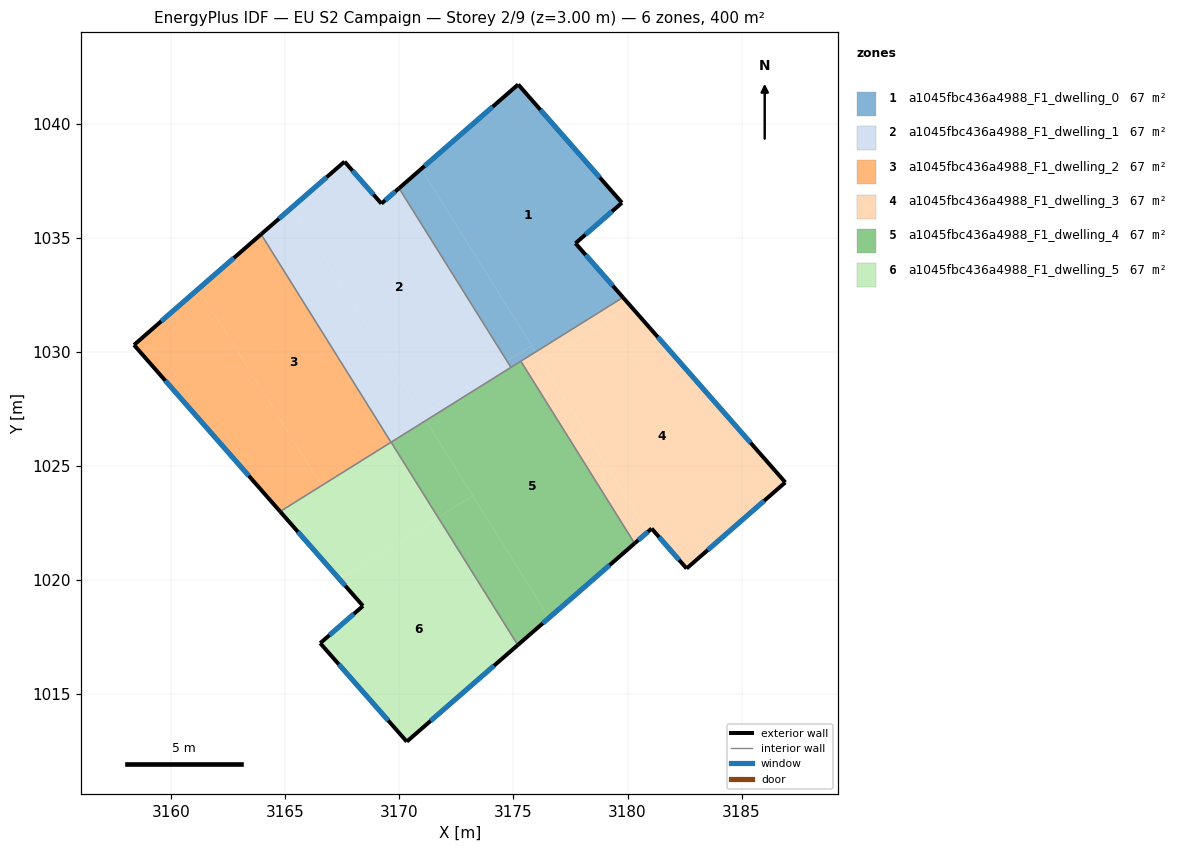
=== STOREY PLAN SPEC (per zone: floor XY polygon, exterior-wall plan segments, windows/doors) ===
zone 1: a1045fbc436a4988_F1_dwelling_0  (66.7 m²)
  floor: (3175.21, 1041.72) (3179.75, 1036.53) (3177.72, 1034.75) (3179.80, 1032.38) (3175.97, 1029.99) (3170.96, 1038.01)
  floor: (3170.96, 1038.01) (3175.79, 1030.27) (3174.72, 1029.59) (3169.99, 1037.17)
  floor: (3175.79, 1030.27) (3175.97, 1029.99) (3174.89, 1029.32) (3174.72, 1029.59)
  exterior wall: (3179.80, 1032.38) – (3177.72, 1034.75)  [3.2 m]
    window: (3179.36, 1032.89) – (3178.16, 1034.25)  [3.1 m²]
  exterior wall: (3175.21, 1041.72) – (3169.99, 1037.17)  [6.9 m]
    window: (3174.09, 1040.74) – (3171.10, 1038.14)  [6.8 m²]
  exterior wall: (3179.75, 1036.53) – (3175.21, 1041.72)  [6.9 m]
    window: (3178.78, 1037.64) – (3176.18, 1040.61)  [6.8 m²]
  exterior wall: (3177.72, 1034.75) – (3179.75, 1036.53)  [2.7 m]
    window: (3178.15, 1035.14) – (3179.32, 1036.15)  [2.6 m²]
  interior walls: 3
zone 2: a1045fbc436a4988_F1_dwelling_1  (66.7 m²)
  floor: (3169.99, 1037.17) (3174.72, 1029.59) (3170.98, 1027.26) (3165.31, 1036.35) (3167.60, 1038.33) (3169.21, 1036.50)
  floor: (3165.31, 1036.35) (3171.16, 1026.99) (3169.63, 1026.03) (3163.94, 1035.15)
  floor: (3174.72, 1029.59) (3174.89, 1029.32) (3171.16, 1026.99) (3170.98, 1027.27)
  exterior wall: (3167.60, 1038.33) – (3163.94, 1035.15)  [4.8 m]
    window: (3166.81, 1037.65) – (3164.72, 1035.83)  [4.8 m²]
  exterior wall: (3169.21, 1036.50) – (3167.60, 1038.33)  [2.4 m]
    window: (3168.87, 1036.89) – (3167.94, 1037.94)  [2.4 m²]
  exterior wall: (3169.99, 1037.17) – (3169.21, 1036.50)  [1.0 m]
    window: (3169.82, 1037.02) – (3169.38, 1036.64)  [1.0 m²]
  interior walls: 3
zone 3: a1045fbc436a4988_F1_dwelling_2  (66.7 m²)
  floor: (3163.94, 1035.15) (3169.63, 1026.03) (3166.59, 1024.13) (3161.20, 1032.77)
  floor: (3161.20, 1032.77) (3166.59, 1024.13) (3164.77, 1023.00) (3158.37, 1030.30)
  exterior wall: (3158.37, 1030.30) – (3164.77, 1023.00)  [9.7 m]
    window: (3159.74, 1028.74) – (3163.40, 1024.56)  [9.5 m²]
  exterior wall: (3163.94, 1035.15) – (3158.37, 1030.30)  [7.4 m]
    window: (3162.75, 1034.11) – (3159.56, 1031.34)  [7.2 m²]
  interior walls: 2
zone 4: a1045fbc436a4988_F1_dwelling_3  (66.7 m²)
  floor: (3180.15, 1031.98) (3186.91, 1024.28) (3182.59, 1020.50) (3181.06, 1022.25) (3180.89, 1022.11) (3176.25, 1029.54)
  floor: (3175.97, 1029.99) (3180.89, 1022.11) (3180.31, 1021.60) (3175.32, 1029.59)
  floor: (3179.80, 1032.38) (3180.15, 1031.98) (3176.25, 1029.54) (3175.97, 1029.99)
  exterior wall: (3186.91, 1024.28) – (3179.80, 1032.38)  [10.8 m]
    window: (3185.39, 1026.01) – (3181.32, 1030.65)  [10.6 m²]
  exterior wall: (3182.59, 1020.50) – (3186.91, 1024.28)  [5.7 m]
    window: (3183.51, 1021.31) – (3185.99, 1023.47)  [5.6 m²]
  exterior wall: (3181.06, 1022.25) – (3182.59, 1020.50)  [2.3 m]
    window: (3181.38, 1021.88) – (3182.26, 1020.88)  [2.3 m²]
  exterior wall: (3180.31, 1021.60) – (3181.06, 1022.25)  [1.0 m]
    window: (3180.47, 1021.74) – (3180.90, 1022.11)  [1.0 m²]
  interior walls: 2
zone 5: a1045fbc436a4988_F1_dwelling_4  (66.7 m²)
  floor: (3175.32, 1029.59) (3180.31, 1021.60) (3176.56, 1018.34) (3171.16, 1026.99)
  floor: (3173.22, 1023.69) (3176.56, 1018.34) (3175.19, 1017.15) (3171.70, 1022.74)
  floor: (3171.16, 1026.98) (3173.22, 1023.69) (3171.70, 1022.74) (3169.64, 1026.03)
  exterior wall: (3175.19, 1017.15) – (3180.31, 1021.60)  [6.8 m]
    window: (3176.29, 1018.10) – (3179.21, 1020.65)  [6.7 m²]
  interior walls: 4
zone 6: a1045fbc436a4988_F1_dwelling_5  (66.6 m²)
  floor: (3171.70, 1022.74) (3175.19, 1017.15) (3170.32, 1012.91) (3166.53, 1017.23) (3168.40, 1018.86) (3167.37, 1020.04)
  floor: (3169.64, 1026.03) (3171.70, 1022.74) (3167.37, 1020.04) (3164.77, 1023.00)
  exterior wall: (3164.77, 1023.00) – (3168.40, 1018.86)  [5.5 m]
    window: (3165.55, 1022.11) – (3167.63, 1019.75)  [5.4 m²]
  exterior wall: (3170.32, 1012.91) – (3175.19, 1017.15)  [6.5 m]
    window: (3171.37, 1013.82) – (3174.15, 1016.24)  [6.3 m²]
  exterior wall: (3166.53, 1017.23) – (3170.32, 1012.91)  [5.7 m]
    window: (3167.34, 1016.30) – (3169.51, 1013.84)  [5.6 m²]
  exterior wall: (3168.40, 1018.86) – (3166.53, 1017.23)  [2.5 m]
    window: (3168.00, 1018.51) – (3166.93, 1017.58)  [2.4 m²]
  interior walls: 2

=== DERIVED (storey summary) ===
Building: EU S2 Campaign
Storey: 2 of 9  (floor level z = 3.00 m)
Storey gross floor area: 399.9 m²
Zones on this storey: 6
  - a1045fbc436a4988_F1_dwelling_0: floor 66.7 m²; exterior wall 19.7 m (59.0 m²); 4 window(s) 19.3 m²; WWR 32.7%
  - a1045fbc436a4988_F1_dwelling_1: floor 66.7 m²; exterior wall 8.3 m (25.0 m²); 3 window(s) 8.2 m²; WWR 32.7%
  - a1045fbc436a4988_F1_dwelling_2: floor 66.7 m²; exterior wall 17.1 m (51.3 m²); 2 window(s) 16.8 m²; WWR 32.7%
  - a1045fbc436a4988_F1_dwelling_3: floor 66.7 m²; exterior wall 19.8 m (59.5 m²); 4 window(s) 19.4 m²; WWR 32.7%
  - a1045fbc436a4988_F1_dwelling_4: floor 66.7 m²; exterior wall 6.8 m (20.4 m²); 1 window(s) 6.7 m²; WWR 32.7%
  - a1045fbc436a4988_F1_dwelling_5: floor 66.6 m²; exterior wall 20.2 m (60.6 m²); 4 window(s) 19.8 m²; WWR 32.7%
Zone adjacency (shared interzone walls):
  - a1045fbc436a4988_F1_dwelling_0 ↔ a1045fbc436a4988_F1_dwelling_1
  - a1045fbc436a4988_F1_dwelling_0 ↔ a1045fbc436a4988_F1_dwelling_3
  - a1045fbc436a4988_F1_dwelling_0 ↔ a1045fbc436a4988_F1_dwelling_4
  - a1045fbc436a4988_F1_dwelling_1 ↔ a1045fbc436a4988_F1_dwelling_2
  - a1045fbc436a4988_F1_dwelling_1 ↔ a1045fbc436a4988_F1_dwelling_4
  - a1045fbc436a4988_F1_dwelling_2 ↔ a1045fbc436a4988_F1_dwelling_5
  - a1045fbc436a4988_F1_dwelling_3 ↔ a1045fbc436a4988_F1_dwelling_4
  - a1045fbc436a4988_F1_dwelling_4 ↔ a1045fbc436a4988_F1_dwelling_5